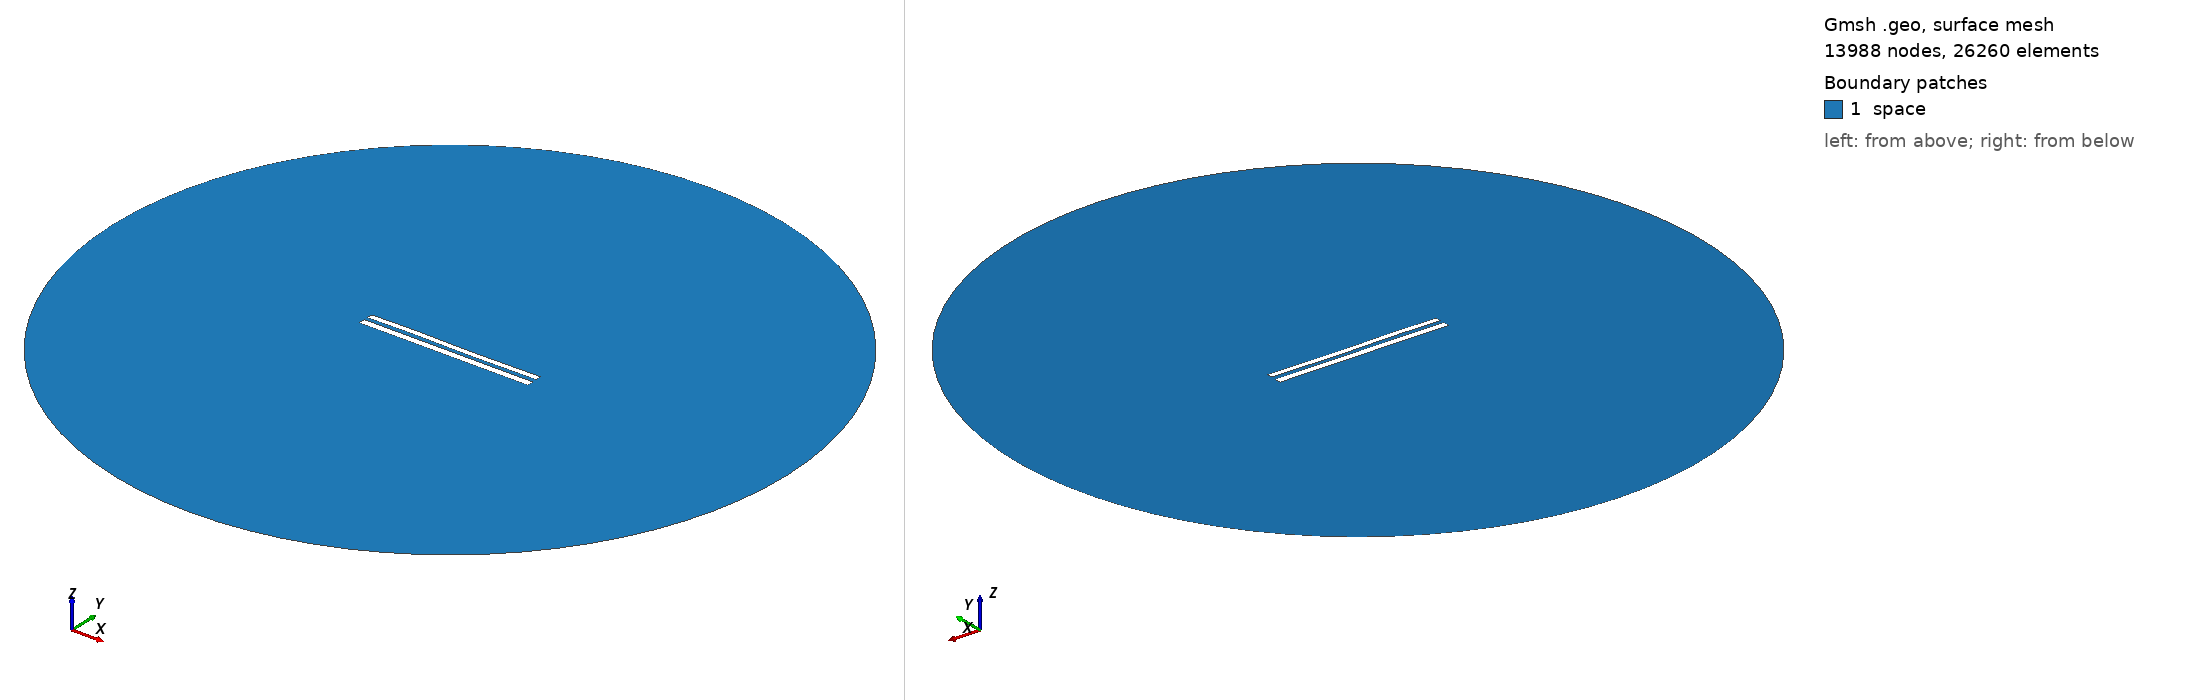

Gmsh geometry script, surface-meshed: 13988 nodes, 26260 surface elements. Boundary patches (legend numbers): 1 space. Left view from above one corner, right view from below the opposite corner. Legend entries are the model's physical surfaces. The drawing asked Gmsh for element sizes between 1% and 20% of the model's largest extent; the script's own settings can give other sizes.

=== 8574.geo (drawn) ===
//---------------------------------------
// Geometry kernel
//---------------------------------------

SetFactory("OpenCASCADE");



//---------------------------------------
// Parameters of the geometry
//---------------------------------------

// Overetch of the upper plate
overetch = 0.25;

// Distance between the plates
distance = 2.25;

// Discretization over the x axis (for the deformation)
nx = 50; 

// Length of the plate
L = 100 - overetch; 

// Number of modes
n = 4; 

// 1st mode coefficient
coeff(1) = 0.07499999999999998;
beta(1) = 0.596864 * 3.1415926535 / L;

// 2nd mode coefficient
coeff(2) = 0.0;
beta(2) = 1.49418 * 3.1415926535 / L;

// 3rd mode coefficient
coeff(3) = 0.15;
beta(3) = 2.50025 * 3.1415926535 / L;

// 4th mode coefficient
coeff(4) = 0.07499999999999998;
beta(4) = 3.49999 * 3.1415926535 / L;



//---------------------------------------
// Upper plate (deformed rectangle)
//---------------------------------------

// Coordiantes of the upper plate
xmin = -50;
xmax = 50 - overetch;

// Height of the upper plate
yheight = 4 - 2 * overetch;

// Indexes of the points
UpperID[] = {};
LowerID[] = {};
LeftID[] = {};
RightID[] = {};

// Point index
p = 1;

// Horizontal edges
For i In {1:nx}
    x = xmin + (i-1)*(xmax - xmin)/(nx-1);

    y_bottom = distance / 2 + overetch;
    For j In {1:n}
        C = (Cosh(beta(j)*L) + Cos(beta(j)*L)) / (Sinh(beta(j)*L) + Sin(beta(j)*L));
        y_bottom  = y_bottom + coeff(j) * (Cosh(beta(j)*(x+50)) - Cos(beta(j)*(x+50)) - C * (Sinh(beta(j)*(x+50)) - Sin(beta(j)*(x+50))));
    EndFor

    y_top = y_bottom + yheight;

    Point(p) = {x, y_top, 0, 1.0};
    UpperID[i] = p;
    p = p + 1;

    Point(p) = {x, y_bottom, 0, 1.0};
    LowerID[i] = p;
    p = p + 1;
EndFor

// Create point lists
UpperPts[] = {}; LowerPts[] = {};
For i In {1:nx}
  UpperPts[] += {UpperID[i]};
  LowerPts[] += {LowerID[i]};
EndFor

// Build splines
Spline(1) = {UpperPts[]};
Spline(2) = {LowerPts[]};
Line(3) = {LowerPts[nx-1], UpperPts[nx-1]};
Line(4) = {LowerPts[0], UpperPts[0]};

// Build the plane surface
Curve Loop(1) = {2, 3, -1, -4};
Plane Surface(1) = {1};



//---------------------------------------
// Lower plate (rectangle)
//---------------------------------------

// Vertices
Point(1001) = {-50, -1, 0, 1.0};
Point(1002) = { 50, -1, 0, 1.0};
Point(1003) = { 50,  -5, 0, 1.0};
Point(1004) = {-50,  -5, 0, 1.0};

// Edges
Line(5) = {1001, 1002};
Line(6) = {1002, 1003};
Line(7) = {1003, 1004};
Line(8) = {1004, 1001};

// Plane surface
Line Loop(2) = {5, 6, 7, 8};
Plane Surface(2) = {2}; 



//---------------------------------------
// Outer (fictious) boundary
//---------------------------------------

// Points
Point(1005) = {0, 0, 0};       // Center
Point(1006) = {200, 0, 0};     // Start point
Point(1007) = {0, 200, 0};     // 90 degrees
Point(1008) = {-200, 0, 0};    // 180 degrees
Point(1009) = {0, -200, 0};    // 270 degrees

// Circle arcs (each needs start, center, end)
Circle(9) = {1006, 1005, 1007};
Circle(10) = {1007, 1005, 1008};
Circle(11) = {1008, 1005, 1009};
Circle(12) = {1009, 1005, 1006};

// Plane surface for the entire domain
Curve Loop(3) = {9, 10, 11, 12};
Surface(3) = {3};

// Subtract the plates from the whole domain to obtain the actual domain where we want to solve the equations
BooleanDifference{ Surface{3}; Delete; }{ Surface{1}; Surface{2}; Delete; }




//---------------------------------------
// Transfinite Lines/Curves
//---------------------------------------

// Set the number of points on the boundaries
r = 7;

// Plates
Transfinite Curve {1, 2} = 50*r Using Progression 1;
Transfinite Curve {3, 4} = 2*r Using Progression 1;
Transfinite Line {5, 7} = 50*r Using Progression 1;
Transfinite Line {6, 8} = 2*r Using Progression 1;

// Outer boundary
Transfinite Line {9, 10, 11, 12} = 20 Using Progression 1;



//---------------------------------------
// Physical groups
//---------------------------------------                

// Physical curves (boundaries)
Physical Line("force_segment", 10) = {2};
Physical Line("upper_plate", 11) = {1, 3, 4};
Physical Line("lower_plate", 12) = {5, 6, 7, 8};
Physical Line("boundary", 20) = {9, 10, 11, 12};

// Physical Surfaces
Physical Surface("space", 30) = {3};



//---------------------------------------
// 6. Generate the Mesh
//---------------------------------------

// 2D mesh generation
Mesh 2;
